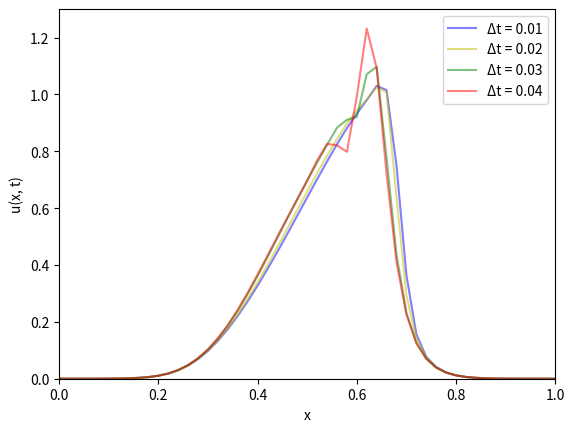

Write Python code to recreate this figure.
import numpy as np
import matplotlib.pyplot as plt


def I(x):
    # Initial condition (gaussian)
    return np.exp((-(x - 0.5)**2)/(2*0.1**2))


def f(u):
    return (u**2)/2


def LWM(u, i, N, Nt):
    # Lax-Wendroff Method, returns u_i value at time-step n+1
    dx = 1/N
    dt = 1/Nt
    # adds periodic boundry conditions
    if i == 0:
        il = N
    else:
        il = i - 1

    if i == N:
        ih = 0
    else:
        ih = i + 1
    
    # implement the Lax-Wendroff finite vomume formula
    c = dt/dx
    Ap = (u[i] + u[ih])/2
    Am = (u[i] + u[il])/2
    T1 = -(c/2)*(f(u[ih]) - f(u[il]))
    T2 = ((c**2)/2)*(Ap*(f(u[ih]) - f(u[i])) - Am*(f(u[i]) - f(u[il])))

    return u[i] + T1 + T2


def timestep(u, N, Nt):
    # Calculates the function at the next timestep
    funct = []
    for i in range(N+1):
        funct.append(LWM(u, i, N, Nt))
    return funct


def stability(t, N, Nt, col):
    # Find the solutuion at a given t for a given N, Nt
    dt = round(100*(1/Nt))/100
    
    #Calculate the initial conmdition function
    u = []
    for j in range(N+1):
        u.append(I(j/N))
    
    # Find the solutions for each timestep
    j = 0
    times = []
    while j < max_t*Nt + 1:
        times.append(u)
        u = timestep(u, N, Nt)
        j += 1
    
    # plot the solution at time t
    t_A = int(t*(Nt/100))
    x = np.linspace(0, 1, N+1)
    ax.plot(x, times[t_A], color=col, alpha = 0.5, label=f'Δt = {dt}')

    plt.xlabel('x')
    plt.ylabel('u(x, t)')
    ax.set_xlim(0, 1)
    ax.set_ylim(0, 1.3)
    ax.legend(fontsize = 10)

# set-up
max_t = 0.15

t = max_t*100
N = 50
dx = 1/N

fig, ax = plt.subplots()

# Plot solutions for given temporal resolutions
stability(t, N, 100, 'b')
stability(t, N, 50, 'y')
stability(t, N, 33, 'g')
stability(t, N, 25, 'r')
